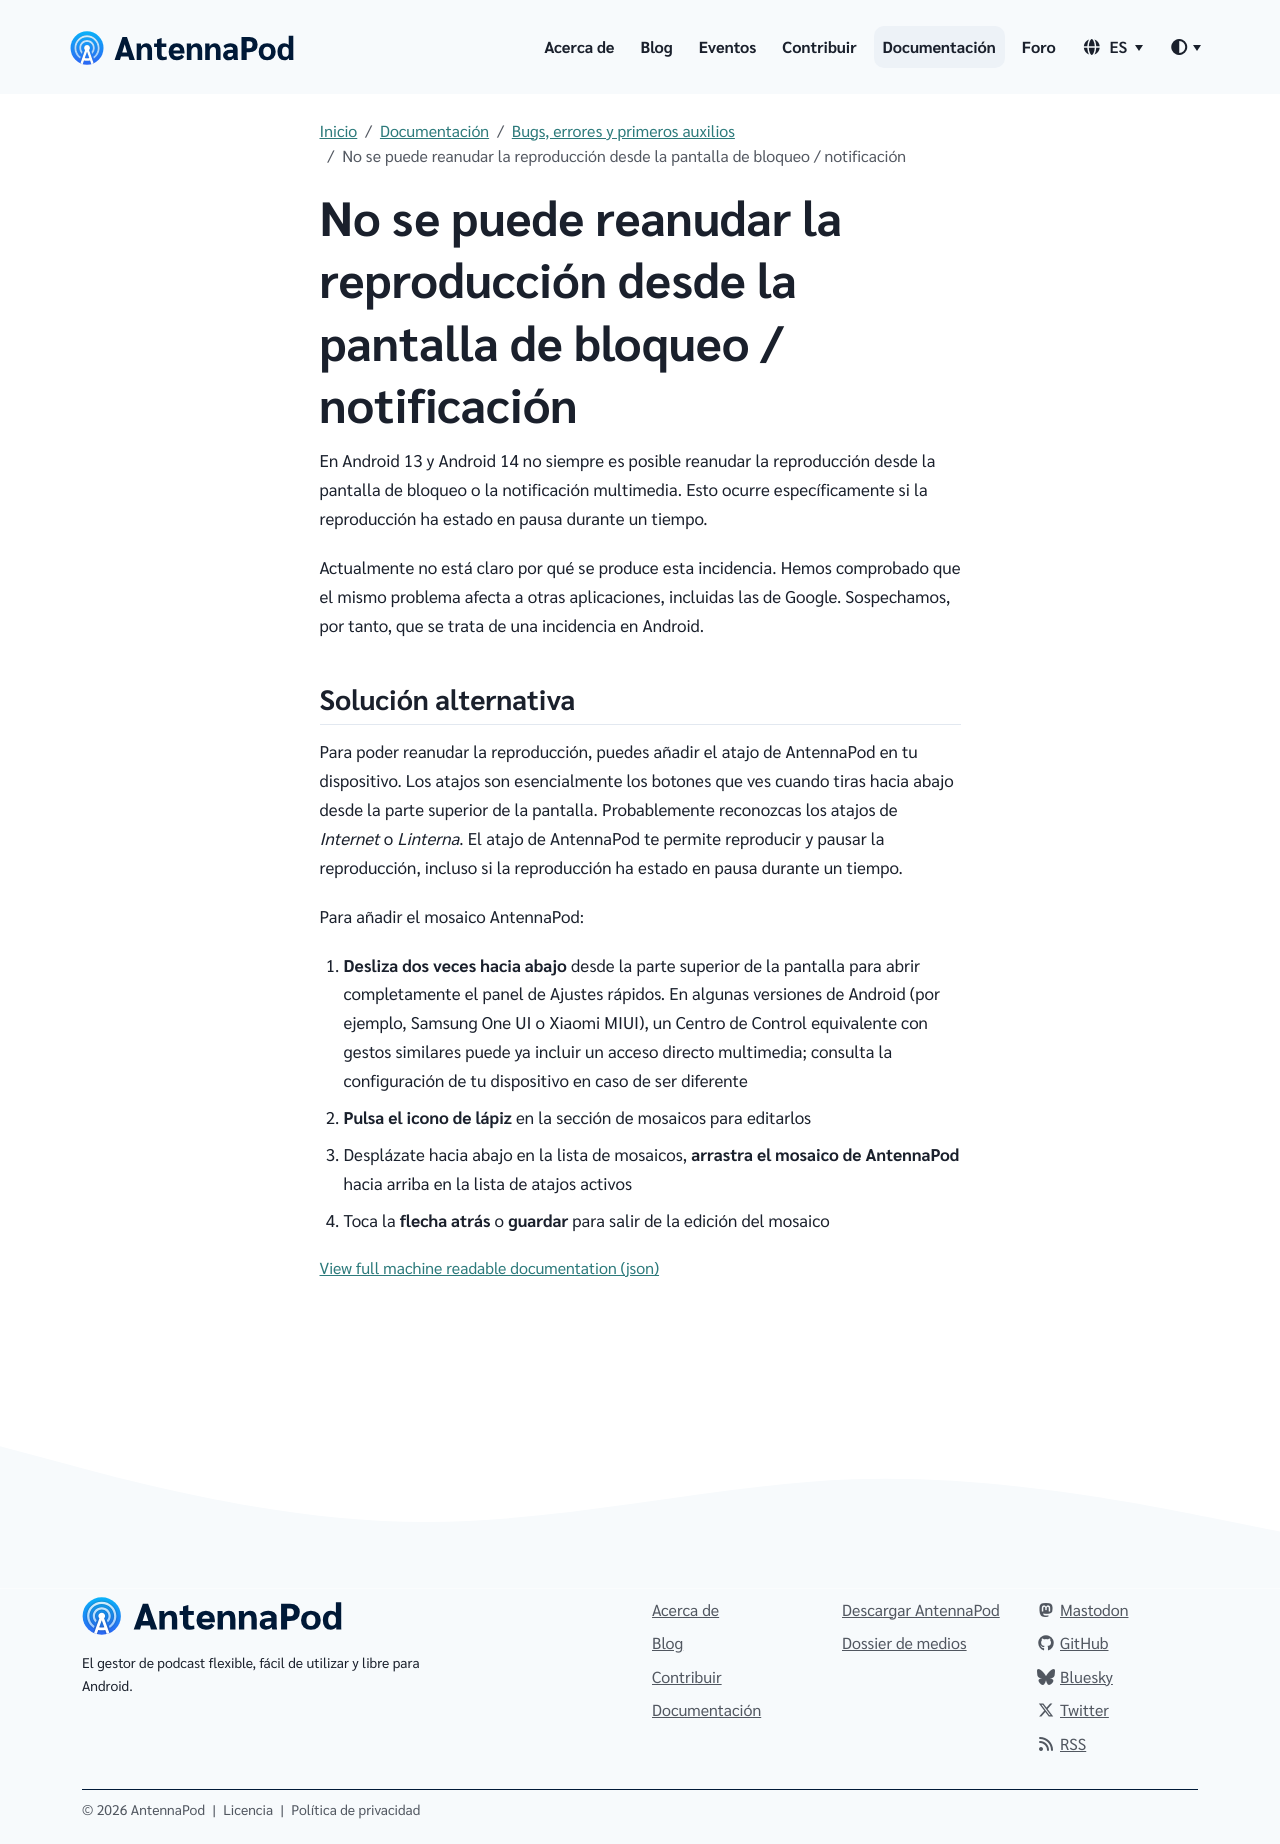

repository: AntennaPod/antennapod.github.io · page: es/documentation/bugs-first-aid/cannot-resume-playback.html · generator: jekyll

En Android 13 y Android 14 no siempre es posible reanudar la reproducción desde la pantalla de bloqueo o la notificación multimedia. Esto ocurre específicamente si la reproducción ha estado en pausa durante un tiempo.

Actualmente no está claro por qué se produce esta incidencia. Hemos comprobado que el mismo problema afecta a otras aplicaciones, incluidas las de Google. Sospechamos, por tanto, que se trata de una incidencia en Android.

## Solución alternativa

Para poder reanudar la reproducción, puedes añadir el atajo de AntennaPod en tu dispositivo. Los atajos son esencialmente los botones que ves cuando tiras hacia abajo desde la parte superior de la pantalla. Probablemente reconozcas los atajos de *Internet* o *Linterna*. El atajo de AntennaPod te permite reproducir y pausar la reproducción, incluso si la reproducción ha estado en pausa durante un tiempo.

Para añadir el mosaico AntennaPod:

1. **Desliza dos veces hacia abajo** desde la parte superior de la pantalla para abrir completamente el panel de Ajustes rápidos. En algunas versiones de Android (por ejemplo, Samsung One UI o Xiaomi MIUI), un Centro de Control equivalente con gestos similares puede ya incluir un acceso directo multimedia; consulta la configuración de tu dispositivo en caso de ser diferente

1. **Pulsa el icono de lápiz** en la sección de mosaicos para editarlos

1. Desplázate hacia abajo en la lista de mosaicos, **arrastra el mosaico de AntennaPod** hacia arriba en la lista de atajos activos

1. Toca la **flecha atrás** o **guardar** para salir de la edición del mosaico
